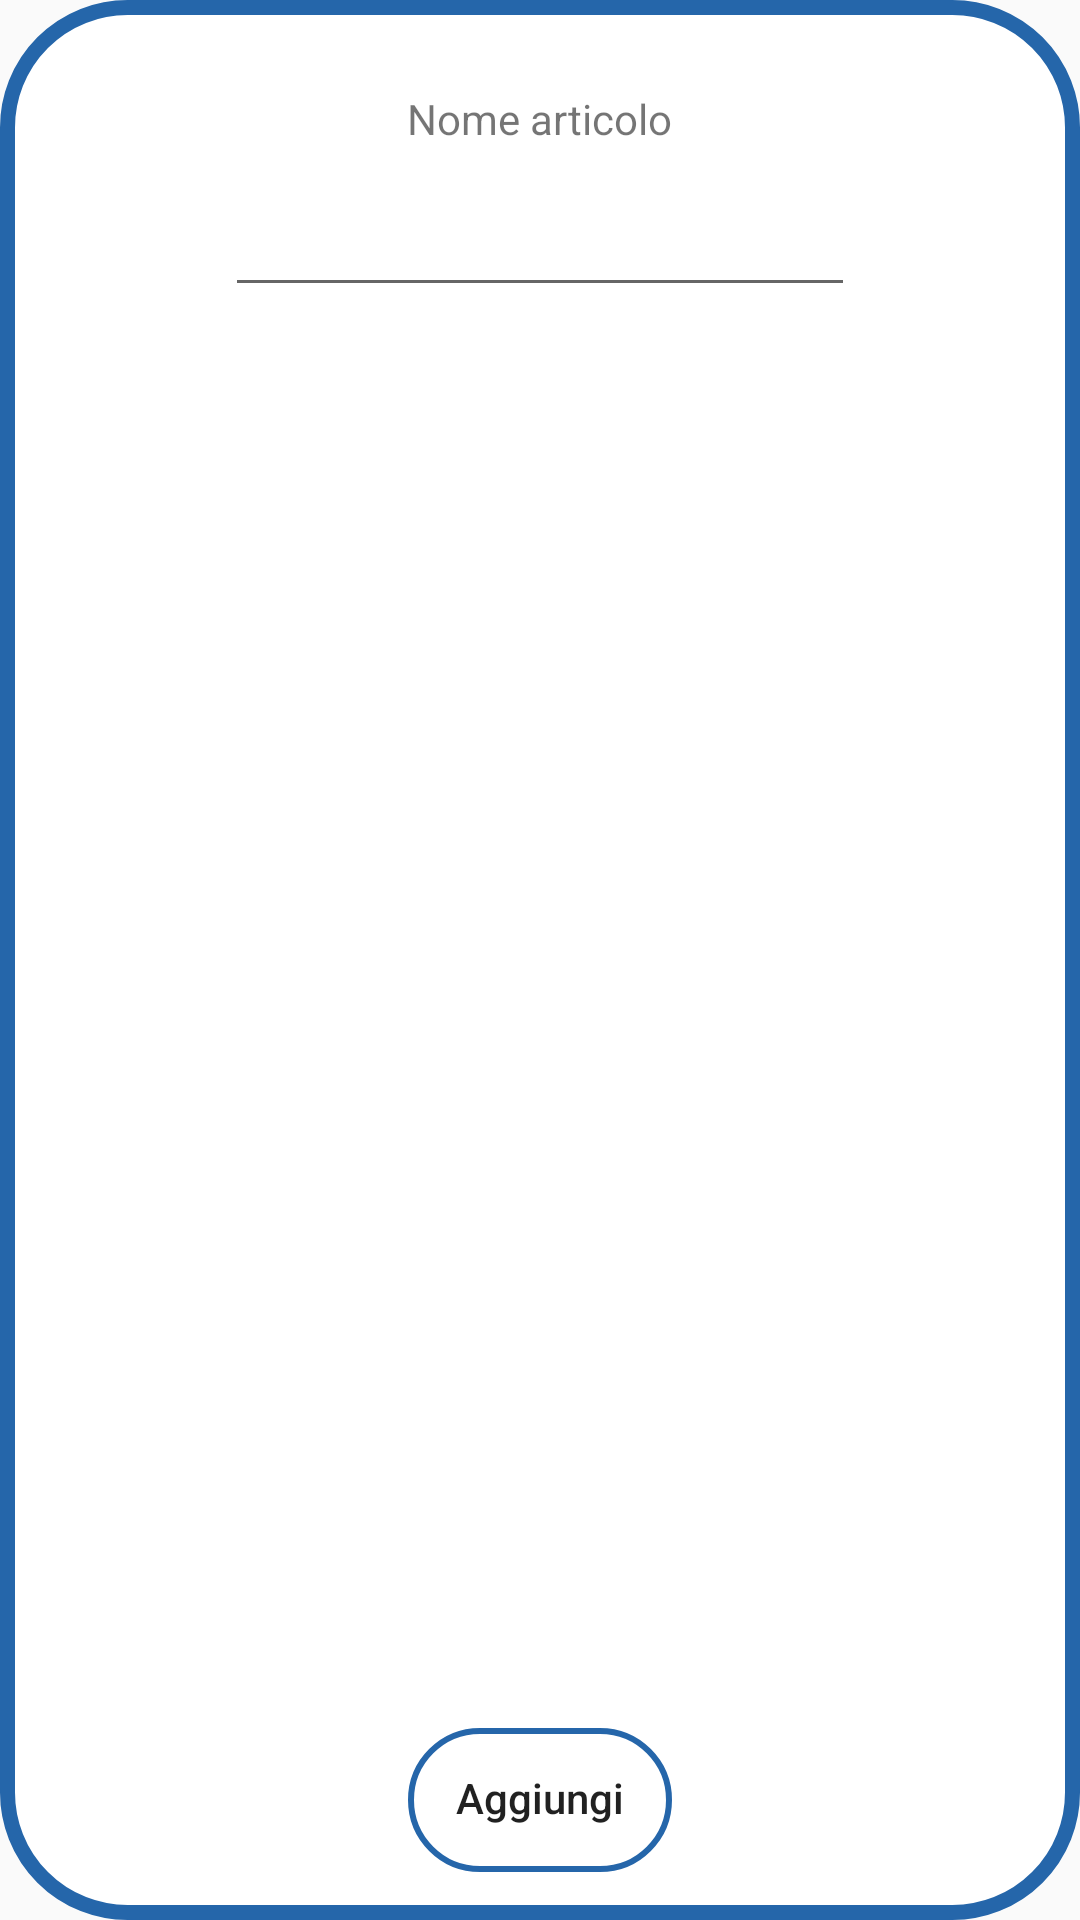

Layout XML and referenced resources for this Android screen:
<!-- AndroidManifest.xml: application theme Theme.Design.Light.NoActionBar -->
<!-- res/layout/dialog_aggiungi_articolo.xml -->
<?xml version="1.0" encoding="utf-8"?>
<androidx.constraintlayout.widget.ConstraintLayout xmlns:android="http://schemas.android.com/apk/res/android"
    xmlns:app="http://schemas.android.com/apk/res-auto"
    xmlns:tools="http://schemas.android.com/tools"
    android:layout_width="match_parent"
    android:layout_height="wrap_content"
    android:background="@drawable/sfondo_popup"
    android:padding="16dp">

    <Button
        android:id="@+id/button_aggiungi_articolo"
        android:layout_width="wrap_content"
        android:layout_height="wrap_content"
        android:layout_marginTop="16dp"
        android:background="@drawable/input_bd"
        android:includeFontPadding="false"
        android:text="Aggiungi"
        android:textAllCaps="false"
        app:layout_constraintBottom_toBottomOf="parent"
        app:layout_constraintEnd_toEndOf="parent"
        app:layout_constraintStart_toStartOf="parent"
        app:layout_constraintTop_toBottomOf="@+id/inserisci_nome_articolo"
        app:layout_constraintVertical_bias="1.0" />

    <EditText
        android:id="@+id/inserisci_nome_articolo"
        android:layout_width="wrap_content"
        android:layout_height="wrap_content"
        android:layout_marginTop="16dp"
        android:ems="10"
        android:includeFontPadding="false"
        android:inputType="textPersonName"
        app:layout_constraintEnd_toEndOf="parent"
        app:layout_constraintStart_toStartOf="parent"
        app:layout_constraintTop_toBottomOf="@+id/textView22" />

    <TextView
        android:id="@+id/textView22"
        android:layout_width="wrap_content"
        android:layout_height="wrap_content"
        android:layout_marginTop="16dp"
        android:includeFontPadding="false"
        android:text="Nome articolo"
        app:layout_constraintEnd_toEndOf="parent"
        app:layout_constraintStart_toStartOf="parent"
        app:layout_constraintTop_toTopOf="parent" />

</androidx.constraintlayout.widget.ConstraintLayout>
<!-- resources referenced by this layout -->
<resources>
  <!-- drawable input_bd (drawable) -->
  <?xml version="1.0" encoding="utf-8"?>
  <shape xmlns:android="http://schemas.android.com/apk/res/android">
      <stroke android:color="@color/secondary_color" android:width="2dp"/>
      <corners android:radius="60dp"/>
  </shape>
  <!-- drawable sfondo_popup (drawable) -->
  <?xml version="1.0" encoding="utf-8"?>
  <shape xmlns:android="http://schemas.android.com/apk/res/android">
      <solid android:color="@color/white"/>
      <stroke android:width="5dp" android:color="@color/secondary_color" />
      <corners android:radius="40dp"/>
      <padding android:left="0dp" android:top="0dp"
          android:right="0dp" android:bottom="0dp" />
  </shape>
  <color name="secondary_color">#2566AA</color>
  <color name="white">#FFFFFFFF</color>
</resources>
